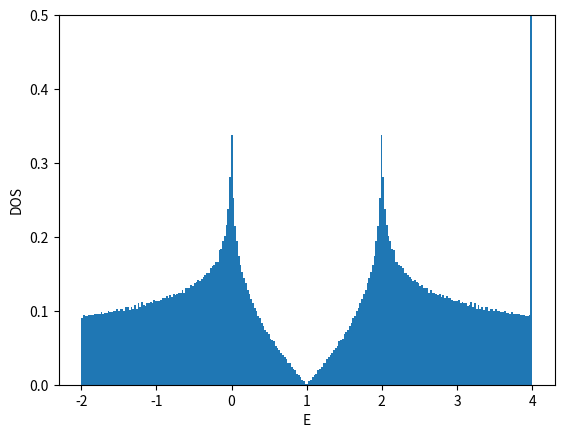

Generate this figure with matplotlib:
#!/usr/bin/env python

# coding:utf-8
from __future__ import print_function
import numpy as np

import matplotlib
matplotlib.use('Agg')
import matplotlib.pyplot as plt

## kagome tight binding model --> see e.g.
## https://doi.org/10.1103/PhysRevB.68.195103
## https://doi.org/10.1103/PhysRevB.99.235118
## https://doi.org/10.1088/0953-8984/23/15/156002
def ene(orb,kx,ky):
    if orb==0:
        return 2.0
    elif orb==1:
        return - 1.0 - np.sqrt(1.0+8.0*np.cos(0.5*kx)*np.cos(0.5*ky)*np.cos(0.5*(kx-ky)))
    elif orb==2:
        return - 1.0 + np.sqrt(1.0+8.0*np.cos(0.5*kx)*np.cos(0.5*ky)*np.cos(0.5*(kx-ky)))
    else:
        return np.nan

def calc_k_ene(Lorb,Lx,Ly,BCx,BCy):
    if BCx == 'AP' or BCx == 'antiperiodic':
        xshift = 0.5
    elif BCx == 'P' or BCx == 'periodic':
        xshift = 0.0
    else:
        xshift = 0.0
    if BCy == 'AP' or BCy == 'antiperiodic':
        yshift = 0.5
    elif BCy == 'P' or BCy == 'periodic':
        yshift = 0.0
    else:
        yshift = 0.0
    list_kx = np.array([2.0*np.pi*((x+xshift)/Lx-float(Lx//2)/Lx) for x in range(Lx)])
    list_ky = np.array([2.0*np.pi*((y+yshift)/Ly-float(Ly//2)/Ly) for y in range(Ly)])
    list_enekxky = np.array([ene(orb,kx,ky) for ky in list_ky for kx in list_kx for orb in range(Lorb)])
    list_intkxky = np.array([Lorb*(Lx*y+x)+orb for y in range(Ly) for x in range(Lx) for orb in range(Lorb)])
    return list_enekxky, list_intkxky, xshift, yshift

def calc_shell_cond(Lorb,Lx,Ly,BCx,BCy,filling_numer,filling_denom):
    filling = float(filling_numer)/float(filling_denom)
    numel = Lx*Ly*Lorb*filling_numer//filling_denom
    list_enekxky, list_intkxky, xshift, yshift = calc_k_ene(Lorb,Lx,Ly,BCx,BCy)
    list_ind = np.argsort(list_enekxky)
    list_sorted_enekxky = list_enekxky[list_ind]
    list_sorted_intkxky = list_intkxky[list_ind]
    chemipo = 0.5*(list_sorted_enekxky[numel] + list_sorted_enekxky[numel-1])
    totene = np.sum(list_sorted_enekxky[:numel])
    gap = list_sorted_enekxky[numel] - list_sorted_enekxky[numel-1]
    if np.abs(gap)>1e-10:
        shellcond = 'closed'
    else:
        shellcond = 'open'
    return filling, numel, chemipo, totene, gap, shellcond, \
        list_sorted_enekxky, list_sorted_intkxky, xshift, yshift

def main():
    Lorb = 3
    BCx = 'P'
#    BCy = 'AP'
    BCy = 'P'
    filling_numer = 1
#    filling_denom = 2 # half fill
    filling_denom = 4 # quarter fill
    list_L = []
    list_enedens = []
    file = open("dat_2d_kagome",'w')
    file.write("# L filling(=n/2) BCx BCy num_electrons(=nup=ndown) chemi_potential ene ene_dens gap shell_cond\n")
    for L in range(2,50,2):
        Lx = L
        Ly = L
        filling, numel, chemipo, totene, gap, shellcond, \
            list_enekxky, list_intkxky, xshift, yshift = \
            calc_shell_cond(Lorb,Lx,Ly,BCx,BCy,filling_numer,filling_denom)
        list_L.append(L)
        list_enedens.append(totene/Lx/Ly/Lorb)
        file.write("{} {} {} {} {} {} {} {} {} {}\n".format(\
            L,filling,BCx,BCy,numel,chemipo,totene,totene/Lx/Ly/Lorb,gap,shellcond))
    file.close()

    list_L = np.array(list_L)
    list_enedens = np.array(list_enedens)
    plt.xlabel("1/L^2")
    plt.ylabel("E/L^2/Lorb")
    plt.plot(1.0/list_L**2,list_enedens,color='blue',marker='o',markerfacecolor='white')
    plt.savefig("fig_2d_kagome_enedens.png")
    plt.cla()
    plt.clf()

    L = 30
    Lx = L
    Ly = L
    filling, numel, chemipo, totene, gap, shellcond, \
        list_enekxky, list_intkxky, xshift, yshift = \
        calc_shell_cond(Lorb,Lx,Ly,BCx,BCy,filling_numer,filling_denom)
    list_intorb = list_intkxky%Lorb
    list_intkx = (list_intkxky//Lorb)%Lx
    list_intky = (list_intkxky//Lorb)//Lx
    list_kx = (list_intkx.astype(np.float64)+xshift)/Lx-float(Lx//2)/Lx
    list_ky = (list_intky.astype(np.float64)+yshift)/Ly-float(Ly//2)/Ly
    plt.xlabel("kx/pi")
    plt.ylabel("ky/pi")
    plt.xticks([-0.5,-0.25,0,0.25,0.5])
    plt.yticks([-0.5,-0.25,0,0.25,0.5])
    plt.xlim(-0.55,0.55)
    plt.ylim(-0.55,0.55)
## https://stackoverflow.com/questions/17990845/how-to-equalize-the-scales-of-x-axis-and-y-axis-in-python-matplotlib
#    plt.axis('equal')
    plt.gca().set_aspect('equal',adjustable='box')
    plt.plot(list_kx,list_ky,color='blue',marker='o',\
        markerfacecolor='white',linestyle='None')
## fill numel > Lx*Ly
    if numel > 2*Lx*Ly:
        plt.plot(list_kx[2*Lx*Ly:numel],list_ky[2*Lx*Ly:numel],color='blue',marker='o',\
            markerfacecolor='blue',linestyle='None')
    elif numel > Lx*Ly:
        plt.plot(list_kx[Lx*Ly:numel],list_ky[Lx*Ly:numel],color='blue',marker='o',\
            markerfacecolor='blue',linestyle='None')
    else:
        plt.plot(list_kx[:numel],list_ky[:numel],color='blue',marker='o',\
            markerfacecolor='blue',linestyle='None')
    plt.savefig("fig_2d_kagome_fermisurface.png")
    plt.cla()
    plt.clf()

    L = 2**9
    Lx = L
    Ly = L
    nbins = L//2
    filling, numel, chemipo, totene, gap, shellcond, \
        list_enekxky, list_intkxky, xshift, yshift = \
        calc_shell_cond(Lorb,Lx,Ly,BCx,BCy,filling_numer,filling_denom)
    plt.xlabel("E")
    plt.ylabel("DOS")
    plt.ylim(0,0.5)
    plt.hist(list_enekxky-chemipo,bins=nbins,density=True)
    plt.savefig("fig_2d_kagome_dos.png")

if __name__ == "__main__":
    main()
